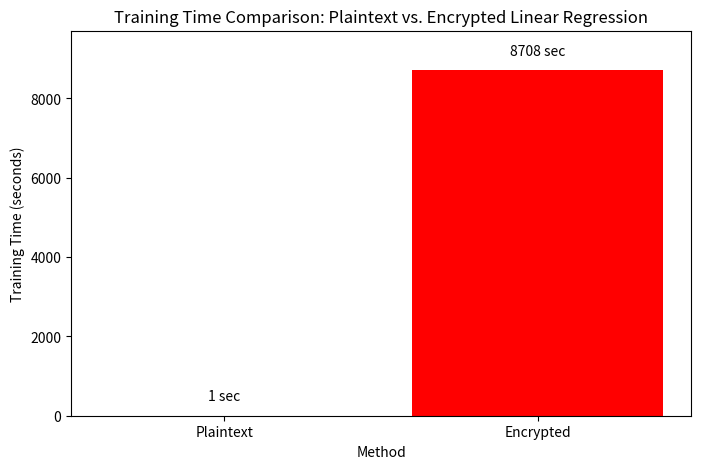
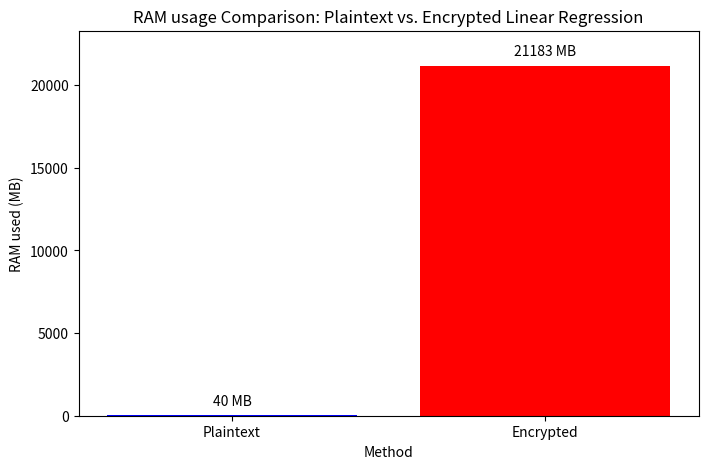
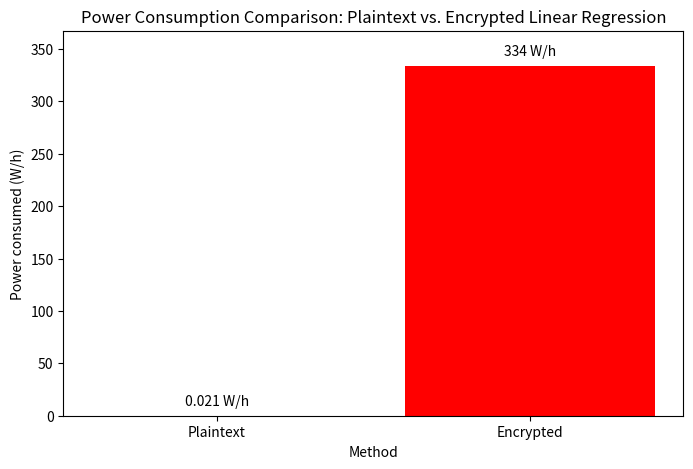
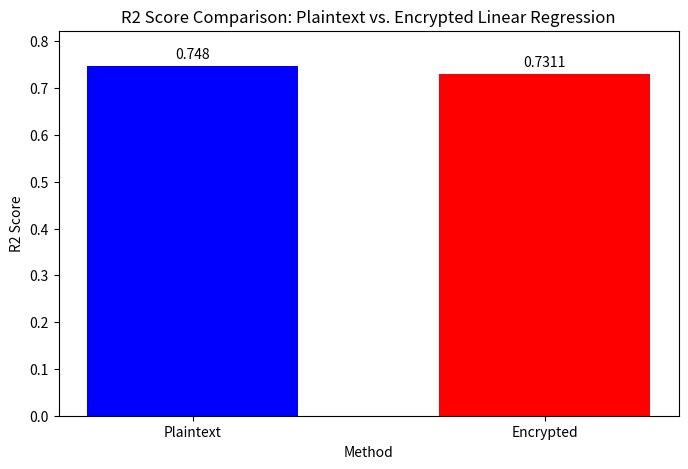

Recreate these plots in Python, in order.
import matplotlib.pyplot as plt

# Data
methods = ['Plaintext', 'Encrypted']
times = [1, 8708]  # Training times in seconds

# Create the bar chart
plt.figure(figsize=(8, 5))  # Set the figure size
plt.bar(methods, times, color=['blue', 'red'])

# Adding title and labels
plt.title('Training Time Comparison: Plaintext vs. Encrypted Linear Regression')
plt.xlabel('Method')
plt.ylabel('Training Time (seconds)')

# Adding text labels above the bars
for i, time in enumerate(times):
    plt.text(i, time + 300, f'{time} sec', ha='center', va='bottom')

# Adjust the y-axis limit to fit labels if necessary
plt.ylim(0, max(times) + 1000)

# Show the plot
plt.show()

# Data
methods = ['Plaintext', 'Encrypted']
rams = [40, 21183]  # RAM Usage

# Create the bar chart
plt.figure(figsize=(8, 5))  # Set the figure size
plt.bar(methods, rams, color=['blue', 'red'])

# Adding title and labels
plt.title('RAM usage Comparison: Plaintext vs. Encrypted Linear Regression')
plt.xlabel('Method')
plt.ylabel('RAM used (MB)')

# Adding text labels above the bars
for i, ram in enumerate(rams):
    plt.text(i, ram + 0.02 * max(rams), f'{ram} MB', ha='center', va='bottom')

# Adjust the y-axis limit to fit labels if necessary
plt.ylim(0, max(rams) * 1.1)

# Show the plot
plt.show()

# Data
methods = ['Plaintext', 'Encrypted']
powers = [0.021, 334]  # Power Consumption

# Create the bar chart
plt.figure(figsize=(8, 5))  # Set the figure size
plt.bar(methods, powers, color=['blue', 'red'])

# Adding title and labels
plt.title('Power Consumption Comparison: Plaintext vs. Encrypted Linear Regression')
plt.xlabel('Method')
plt.ylabel('Power consumed (W/h)')

# Adding text labels above the bars
for i, power in enumerate(powers):
    plt.text(i, power + 0.02 * max(powers), f'{power} W/h', ha='center', va='bottom')

# Adjust the y-axis limit to fit labels if necessary
plt.ylim(0, max(powers) * 1.1)

# Show the plot
plt.show()

# Data
methods = ['Plaintext', 'Encrypted']
scores = [0.7479760588314077, 0.7310690270231832]  # R2 Scores

# Create the bar chart
plt.figure(figsize=(8, 5))  # Set the figure size
bars = plt.bar(methods, scores, color=['blue', 'red'], width=0.6)

# Adding title and labels
plt.title('R2 Score Comparison: Plaintext vs. Encrypted Linear Regression')
plt.xlabel('Method')
plt.ylabel('R2 Score')

# Adding text labels above the bars
for bar, score in zip(bars, scores):
    yval = bar.get_height()
    plt.text(bar.get_x() + bar.get_width()/2, yval + 0.01, round(score, 4), ha='center', va='bottom')

# Adjust the y-axis limit to fit labels if necessary
plt.ylim(0, max(scores) * 1.1)

# Show the plot
plt.show()